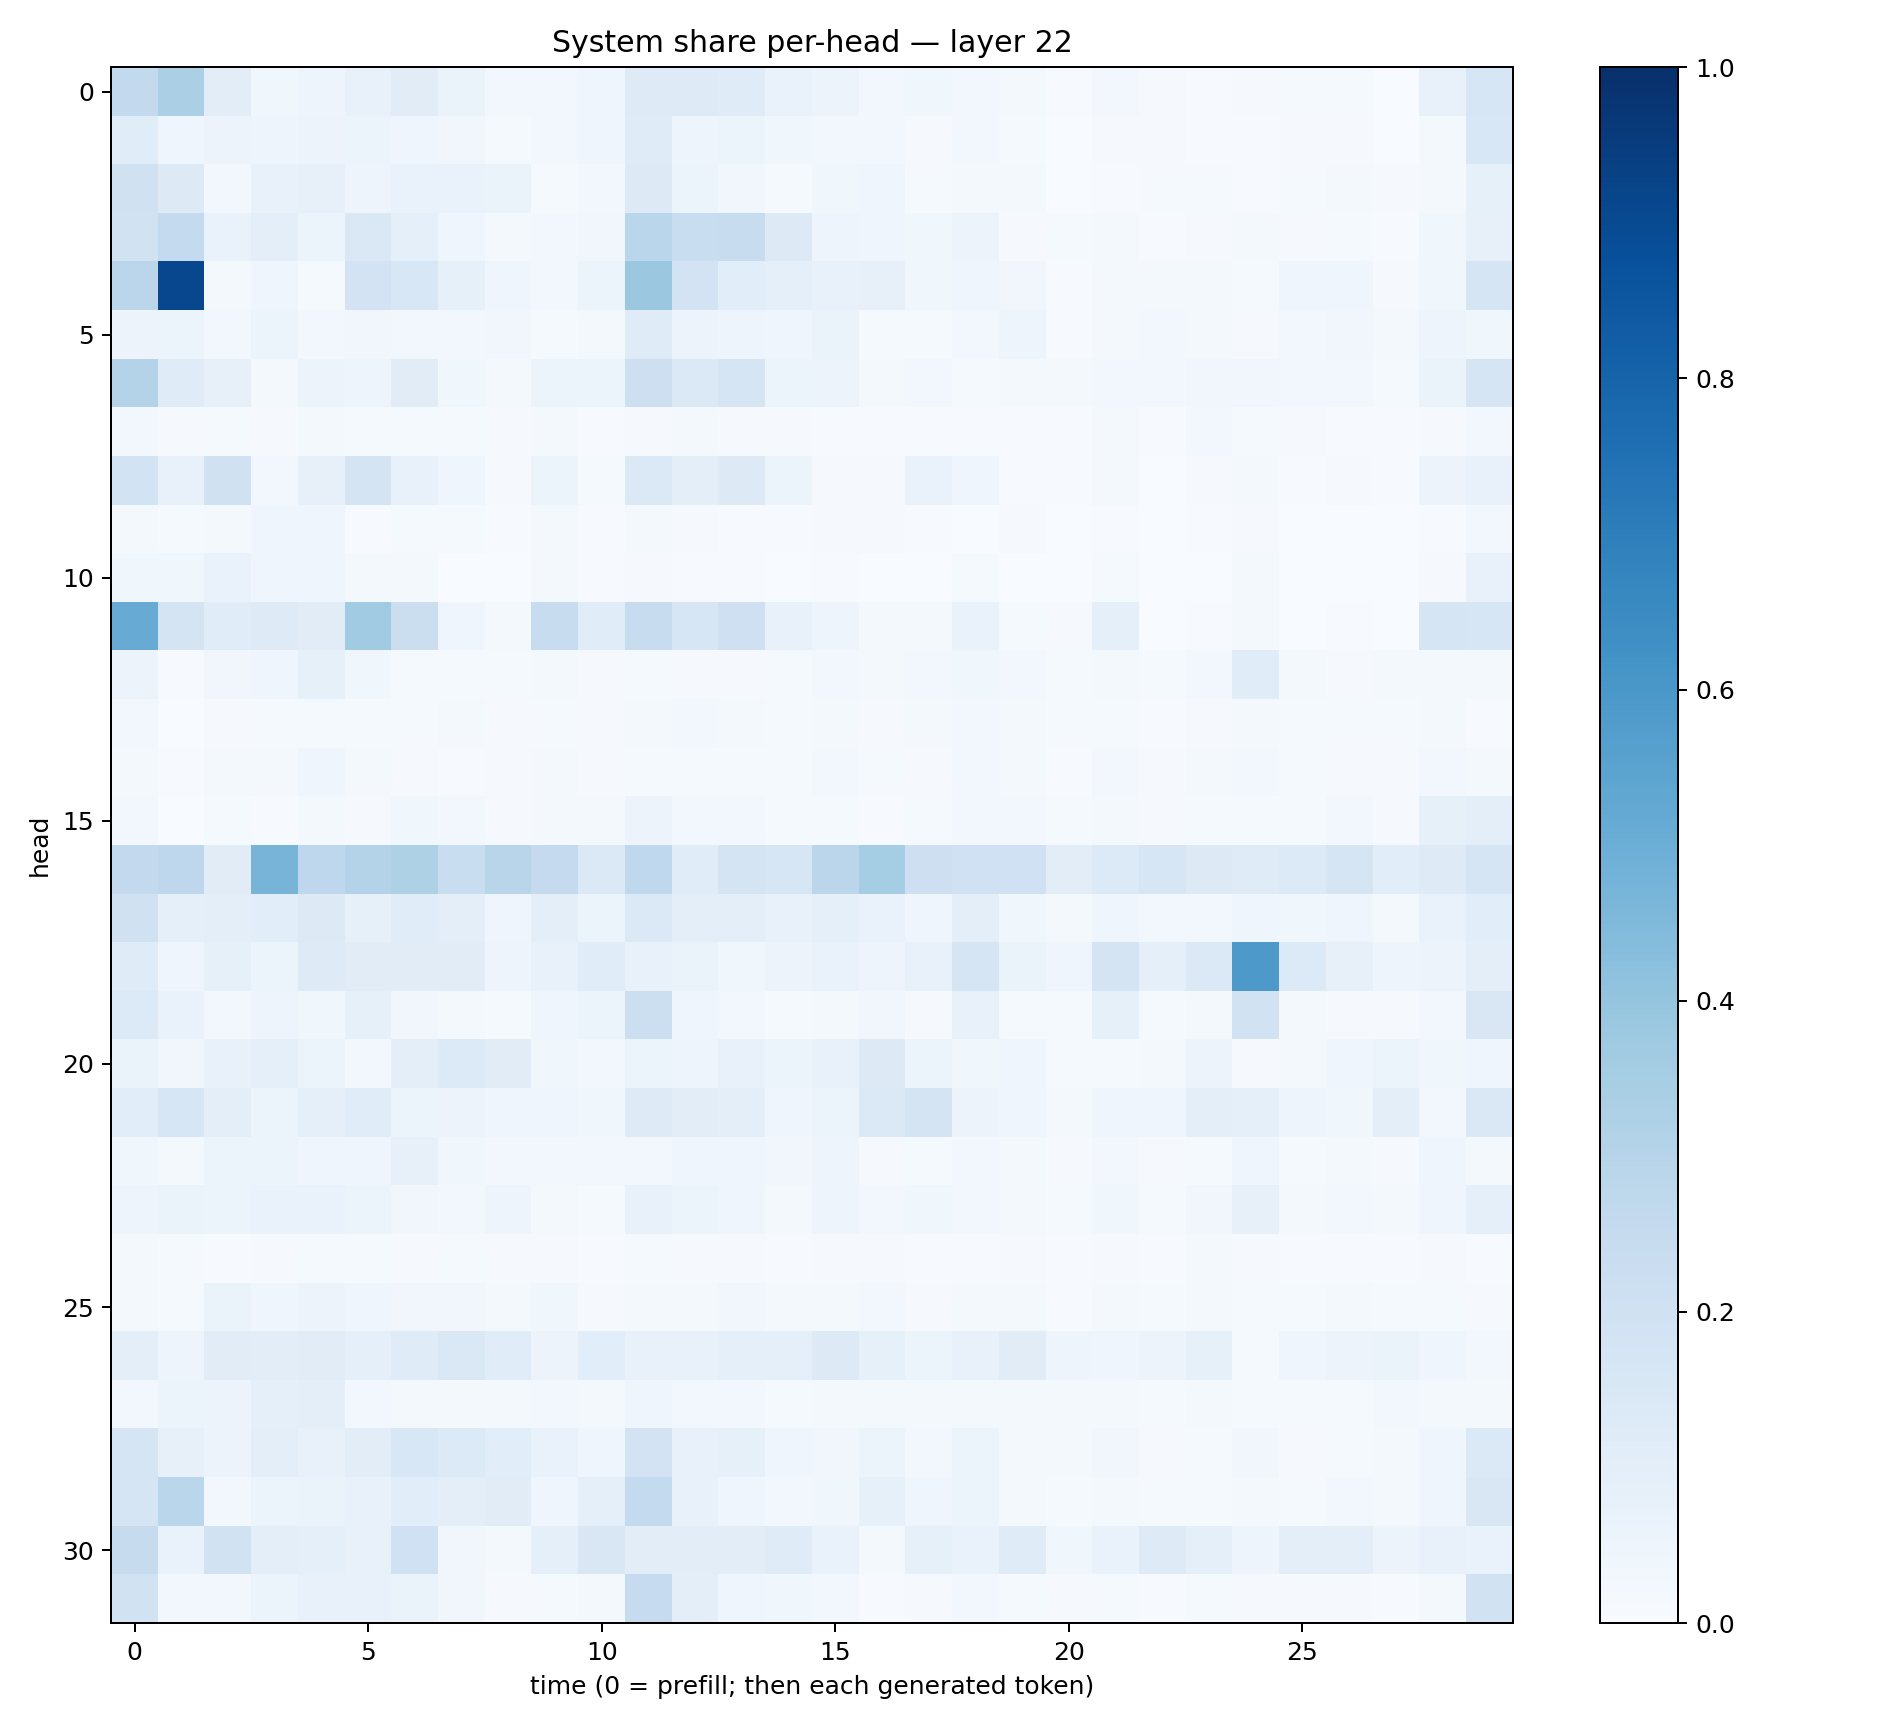

Values plotted in this chart, from the file beside it:
0.25812992, 0.33244723, 0.10529207, 0.035780143, 0.05007536, 0.071141005, 0.11296301, 0.066226624, 0.028953247, 0.03047886, 0.043216128, 0.12471182, 0.12465839, 0.11886803, 0.069121875, 0.056564536, 0.030485606, 0.03895667, 0.02854465, 0.017167047, 0.0050851563, 0.029321384, 0.00968748, 0.0064629484
0.1165, 0.04681, 0.05708, 0.04955, 0.05709, 0.06212, 0.04111, 0.03323, 0.01287, 0.02463, 0.0418, 0.1205, 0.04767, 0.06107, 0.03673, 0.03066, 0.02708, 0.01063, 0.02403, 0.01306, 0.003877, 0.01092, 0.008251, 0.006663
0.1962, 0.1324, 0.02771, 0.07801, 0.07903, 0.04806, 0.06945, 0.06836, 0.06376, 0.01287, 0.03105, 0.1315, 0.05302, 0.03302, 0.01548, 0.03636, 0.04075, 0.0121, 0.02235, 0.02026, 0.003761, 0.006206, 0.015, 0.01296
0.1878, 0.2547, 0.06891, 0.09887, 0.05389, 0.1442, 0.0867, 0.04484, 0.01781, 0.0251, 0.03467, 0.2884, 0.2335, 0.2383, 0.131, 0.04932, 0.04449, 0.03896, 0.05602, 0.01157, 0.01204, 0.02148, 0.007501, 0.01121
0.2825, 0.9099, 0.01824, 0.04626, 0.01357, 0.181, 0.154, 0.08333, 0.04206, 0.02527, 0.05996, 0.3794, 0.1821, 0.1074, 0.08709, 0.07109, 0.08159, 0.03632, 0.04191, 0.03187, 0.004416, 0.01741, 0.01874, 0.01622
0.05544, 0.05327, 0.02782, 0.0621, 0.02883, 0.03427, 0.02895, 0.02396, 0.03406, 0.01328, 0.02287, 0.1179, 0.05742, 0.04765, 0.044, 0.0654, 0.01561, 0.01423, 0.03089, 0.04789, 0.004558, 0.01819, 0.02639, 0.01889
0.3069, 0.12, 0.07983, 0.01742, 0.05484, 0.04845, 0.1096, 0.03765, 0.01638, 0.06046, 0.05463, 0.2119, 0.1368, 0.1697, 0.05189, 0.05642, 0.01732, 0.02783, 0.01543, 0.02272, 0.01952, 0.02627, 0.02914, 0.03282
0.02394, 0.009094, 0.01459, 0.008046, 0.01802, 0.01286, 0.01369, 0.01543, 0.009757, 0.01591, 0.007496, 0.008601, 0.02006, 0.01149, 0.009434, 0.007806, 0.006477, 0.005132, 0.004119, 0.007736, 0.005201, 0.01979, 0.00664, 0.02556
0.1856, 0.07779, 0.1987, 0.02868, 0.08072, 0.1742, 0.07567, 0.04082, 0.009711, 0.05296, 0.01446, 0.1371, 0.09648, 0.1268, 0.05081, 0.01164, 0.01117, 0.06987, 0.04567, 0.004586, 0.006611, 0.02141, 0.003283, 0.009361
0.01986, 0.01306, 0.02023, 0.0428, 0.04037, 0.00773, 0.01469, 0.01179, 0.006192, 0.01847, 0.006355, 0.02228, 0.008925, 0.007519, 0.005011, 0.008294, 0.008804, 0.007085, 0.003809, 0.00875, 0.001958, 0.006923, 0.001431, 0.00482
0.03739, 0.03782, 0.06821, 0.04253, 0.04207, 0.01874, 0.01616, 0.003888, 0.002176, 0.01802, 0.004725, 0.01059, 0.004703, 0.004952, 0.00128, 0.003983, 0.001308, 0.001279, 0.01404, 0.001658, 0.0006913, 0.01199, 0.000907, 0.001264
0.5099, 0.1786, 0.1138, 0.1216, 0.1097, 0.3644, 0.2209, 0.0428, 0.01919, 0.2389, 0.1156, 0.2366, 0.1588, 0.2098, 0.07619, 0.04726, 0.02146, 0.02092, 0.06947, 0.01377, 0.009298, 0.08674, 0.003272, 0.004102
0.058, 0.004357, 0.03133, 0.04272, 0.08382, 0.03648, 0.01354, 0.01354, 0.01304, 0.01965, 0.009522, 0.01399, 0.01083, 0.01048, 0.01232, 0.02902, 0.01806, 0.03116, 0.03618, 0.02569, 0.01531, 0.0185, 0.01353, 0.02651
0.02492, 0.003238, 0.01147, 0.01386, 0.01479, 0.01318, 0.01252, 0.01853, 0.01041, 0.01448, 0.009677, 0.01861, 0.02999, 0.01812, 0.01463, 0.01731, 0.007984, 0.01587, 0.0245, 0.01607, 0.01208, 0.01393, 0.007167, 0.0114
0.02079, 0.006372, 0.01657, 0.01782, 0.04427, 0.02222, 0.008831, 0.006042, 0.0104, 0.01734, 0.01156, 0.01196, 0.01535, 0.01535, 0.01306, 0.02605, 0.0128, 0.008174, 0.02998, 0.01685, 0.00597, 0.02672, 0.01121, 0.0168
0.02964, 0.003399, 0.01475, 0.007223, 0.01971, 0.01053, 0.03616, 0.03056, 0.009757, 0.01875, 0.01627, 0.05812, 0.02901, 0.02672, 0.01422, 0.0149, 0.006872, 0.0147, 0.02484, 0.02593, 0.01495, 0.02326, 0.0106, 0.01465
0.2589, 0.2745, 0.1114, 0.4706, 0.275, 0.3061, 0.3221, 0.2308, 0.29, 0.2505, 0.139, 0.2694, 0.1155, 0.1726, 0.1563, 0.2839, 0.3521, 0.2136, 0.2027, 0.1992, 0.1021, 0.134, 0.1597, 0.1303
0.1957, 0.0875, 0.09679, 0.1073, 0.127, 0.08575, 0.1136, 0.09997, 0.04624, 0.09977, 0.05246, 0.1396, 0.0945, 0.09395, 0.07744, 0.08682, 0.06983, 0.03928, 0.09547, 0.03711, 0.01703, 0.0442, 0.02789, 0.02954
0.1205, 0.0441, 0.08559, 0.05269, 0.1248, 0.111, 0.11, 0.1122, 0.04938, 0.07243, 0.1164, 0.07108, 0.06407, 0.03573, 0.0548, 0.06961, 0.05045, 0.07427, 0.1643, 0.06391, 0.04567, 0.1776, 0.09059, 0.1401
0.1335, 0.06927, 0.0238, 0.04952, 0.03756, 0.08247, 0.03143, 0.02188, 0.01305, 0.04538, 0.05347, 0.2163, 0.04669, 0.02696, 0.01348, 0.01944, 0.03507, 0.01042, 0.07211, 0.01173, 0.01284, 0.08298, 0.01306, 0.01615
0.06311, 0.03125, 0.07255, 0.0928, 0.05227, 0.02785, 0.1011, 0.135, 0.1121, 0.03663, 0.02687, 0.06119, 0.05056, 0.07076, 0.05368, 0.07775, 0.1273, 0.061, 0.03799, 0.03967, 0.01327, 0.0137, 0.01908, 0.0562
0.107, 0.1583, 0.09526, 0.06024, 0.09213, 0.1136, 0.05384, 0.05658, 0.03968, 0.04477, 0.03894, 0.1231, 0.1022, 0.09835, 0.04687, 0.05389, 0.1393, 0.1752, 0.05495, 0.04135, 0.01758, 0.04065, 0.04013, 0.09823
0.03643, 0.01715, 0.05356, 0.06028, 0.04665, 0.04383, 0.07908, 0.03571, 0.02353, 0.02664, 0.02959, 0.02473, 0.04556, 0.04247, 0.03323, 0.04876, 0.008076, 0.01357, 0.02577, 0.01743, 0.01125, 0.02884, 0.008296, 0.01397
0.04983, 0.06445, 0.05116, 0.06822, 0.06993, 0.05248, 0.03208, 0.02886, 0.04745, 0.01765, 0.01354, 0.07392, 0.05966, 0.04338, 0.01849, 0.04827, 0.02631, 0.03703, 0.02586, 0.02248, 0.01193, 0.03781, 0.01368, 0.03195
0.02317, 0.01507, 0.006019, 0.01075, 0.01192, 0.01562, 0.009897, 0.01546, 0.009925, 0.01041, 0.007127, 0.01498, 0.01074, 0.007876, 0.006996, 0.00963, 0.01038, 0.0073, 0.006666, 0.01165, 0.004685, 0.01034, 0.00631, 0.01904
0.02115, 0.01289, 0.06551, 0.04155, 0.05651, 0.0428, 0.03146, 0.03483, 0.02029, 0.03646, 0.01159, 0.02151, 0.02252, 0.03415, 0.01708, 0.0179, 0.02393, 0.01121, 0.02, 0.01761, 0.005437, 0.0227, 0.01262, 0.02197
0.09707, 0.0504, 0.112, 0.1038, 0.1107, 0.08601, 0.1181, 0.1483, 0.1145, 0.05764, 0.1068, 0.07774, 0.07649, 0.08782, 0.09204, 0.1299, 0.08301, 0.06104, 0.07276, 0.1104, 0.04843, 0.04091, 0.05628, 0.0823
0.026, 0.05091, 0.05588, 0.09151, 0.0965, 0.02847, 0.01605, 0.02236, 0.02018, 0.02586, 0.02149, 0.04036, 0.02849, 0.02791, 0.01523, 0.01854, 0.02138, 0.02002, 0.01771, 0.01884, 0.01598, 0.01736, 0.01217, 0.02334
0.1652, 0.08143, 0.05767, 0.09415, 0.07109, 0.1018, 0.1551, 0.1337, 0.1084, 0.06771, 0.04182, 0.18, 0.07518, 0.08273, 0.03907, 0.03391, 0.06057, 0.02471, 0.05868, 0.01903, 0.01605, 0.03349, 0.009265, 0.01433
0.1679, 0.2861, 0.02738, 0.05344, 0.06549, 0.07179, 0.1087, 0.1009, 0.1096, 0.0438, 0.09089, 0.2548, 0.07142, 0.03967, 0.02719, 0.03631, 0.08386, 0.04679, 0.05328, 0.01918, 0.01458, 0.01913, 0.01507, 0.01471
0.244, 0.0671, 0.1884, 0.09465, 0.09292, 0.0771, 0.2016, 0.0346, 0.02251, 0.0906, 0.1489, 0.1034, 0.1053, 0.1048, 0.1194, 0.06742, 0.01861, 0.08285, 0.06886, 0.1176, 0.03681, 0.07026, 0.1245, 0.08613
0.192, 0.03037, 0.02376, 0.06047, 0.07279, 0.07584, 0.06287, 0.03178, 0.007864, 0.01421, 0.01774, 0.2491, 0.09967, 0.04544, 0.03829, 0.0256, 0.006965, 0.009398, 0.02927, 0.01291, 0.0106, 0.01197, 0.006292, 0.01503
